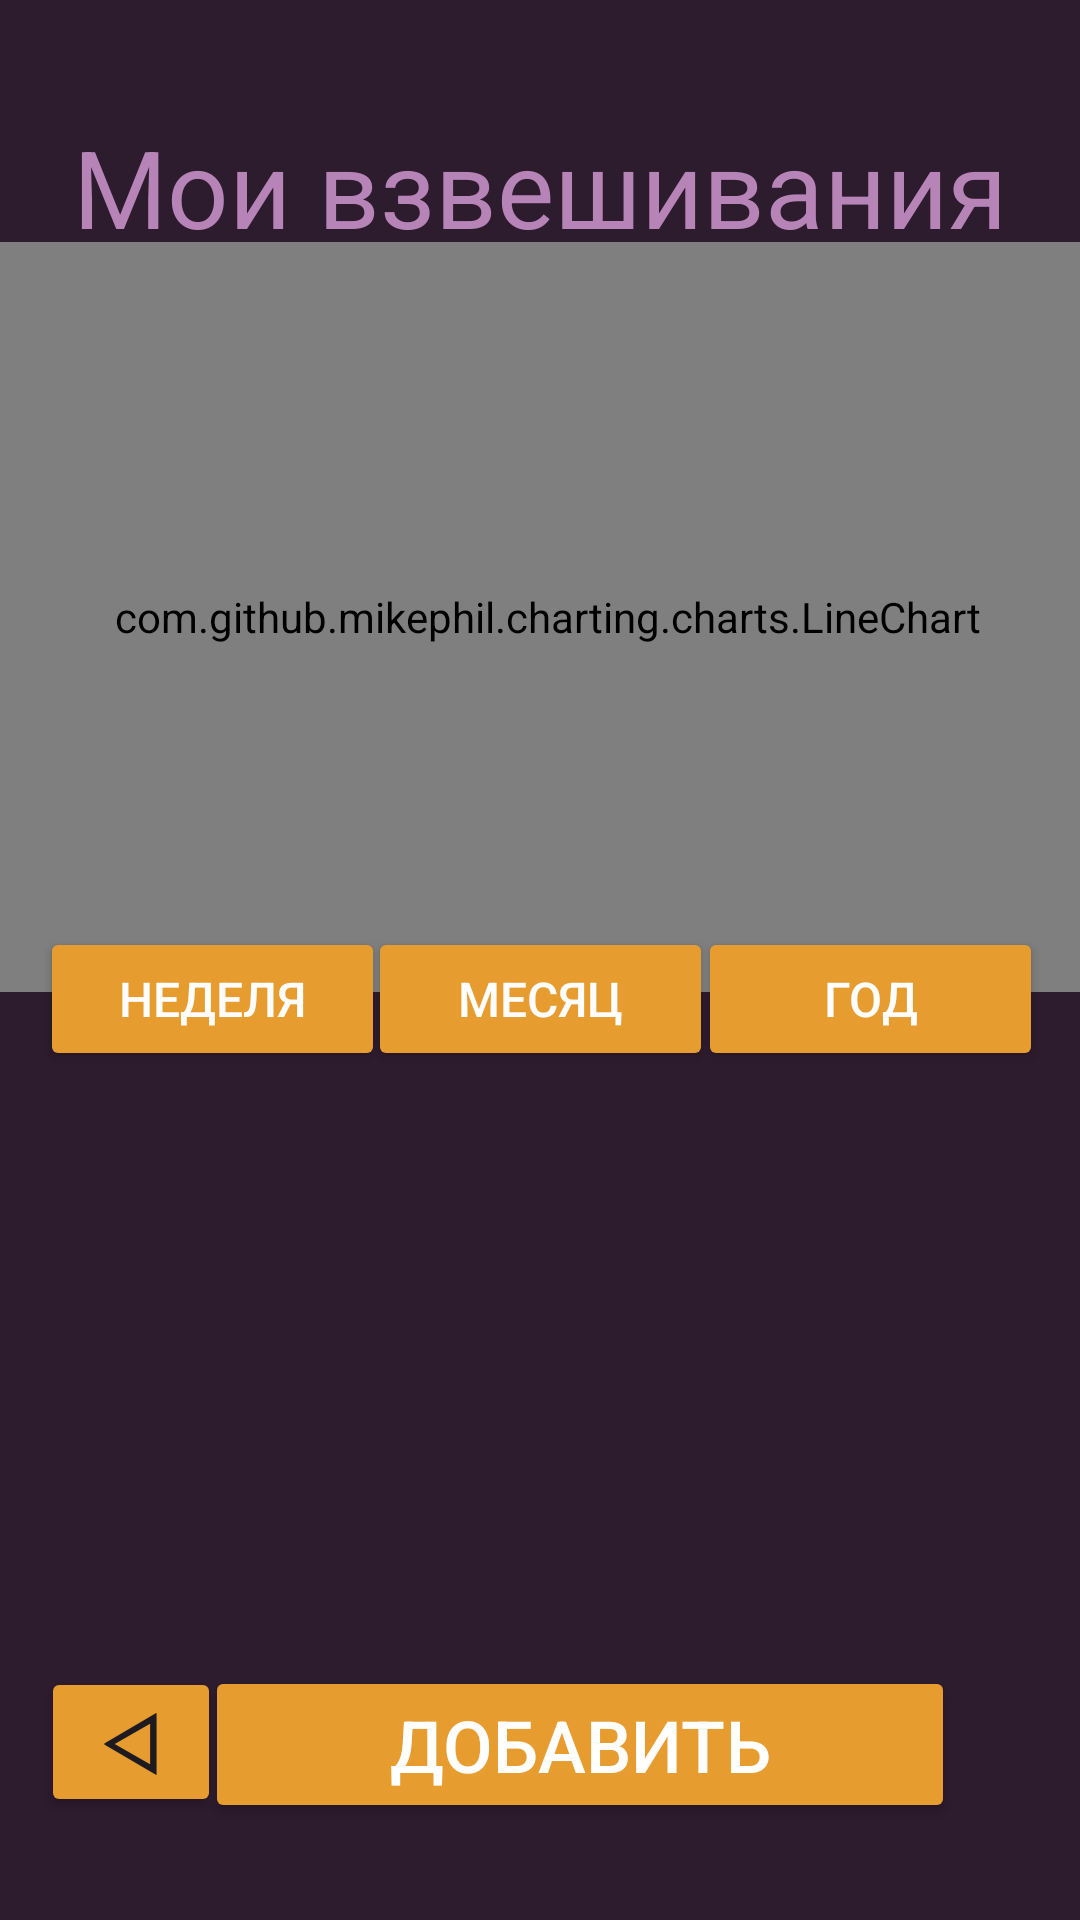

Reconstruct the res/layout file that produces this screen, plus the resources it refers to.
<!-- AndroidManifest.xml: activity theme Theme.MuscleTruth -->
<!-- res/layout/activity_weightings.xml -->
<?xml version="1.0" encoding="utf-8"?>
<androidx.constraintlayout.widget.ConstraintLayout xmlns:android="http://schemas.android.com/apk/res/android"
    xmlns:app="http://schemas.android.com/apk/res-auto"
    xmlns:tools="http://schemas.android.com/tools"
    android:id="@+id/main"
    android:layout_width="match_parent"
    android:layout_height="match_parent"
    tools:context=".ui.Weightings.WeightingsActivity"
    android:background="@color/background">

    <TextView
        android:id="@+id/weightings_tv_header"
        android:layout_width="wrap_content"
        android:layout_height="wrap_content"
        android:text="Мои взвешивания"
        android:textSize="36dp"
        android:textColor="@color/accent"
        app:layout_constraintBottom_toBottomOf="parent"
        app:layout_constraintEnd_toEndOf="parent"
        app:layout_constraintStart_toStartOf="parent"
        app:layout_constraintTop_toTopOf="parent"
        app:layout_constraintVertical_bias="0.064" />

    <com.github.mikephil.charting.charts.LineChart
        android:id="@+id/weightings_chart"
        android:layout_width="400dp"
        android:layout_height="250dp"
        app:layout_constraintBottom_toBottomOf="parent"
        app:layout_constraintEnd_toEndOf="parent"
        app:layout_constraintHorizontal_bias="0.454"
        app:layout_constraintStart_toStartOf="parent"
        app:layout_constraintTop_toTopOf="parent"
        app:layout_constraintVertical_bias="0.207" />

    <androidx.recyclerview.widget.RecyclerView
        android:id="@+id/weightings_rv"
        android:layout_width="380dp"
        android:layout_height="200dp"
        app:layout_constraintBottom_toBottomOf="parent"
        app:layout_constraintEnd_toEndOf="parent"
        app:layout_constraintHorizontal_bias="0.516"
        app:layout_constraintStart_toStartOf="parent"
        app:layout_constraintTop_toTopOf="parent"
        app:layout_constraintVertical_bias="0.789" />

    <Button
        android:id="@+id/weightings_btn_add"
        android:layout_width="250dp"
        android:layout_height="wrap_content"
        android:backgroundTint="@color/primary"
        android:text="Добавить"
        android:textColor="@color/white"
        android:textSize="24dp"
        app:layout_constraintBottom_toBottomOf="parent"
        app:layout_constraintEnd_toEndOf="parent"
        app:layout_constraintHorizontal_bias="0.621"
        app:layout_constraintStart_toStartOf="parent"
        app:layout_constraintTop_toTopOf="parent"
        app:layout_constraintVertical_bias="0.945" />

    <Button
        android:id="@+id/weightings_btn_back"
        android:layout_width="wrap_content"
        android:layout_height="wrap_content"
        android:backgroundTint="@color/primary"
        android:minWidth="60dp"
        android:minHeight="50dp"
        android:padding="0px"
        android:text="ᐊ"
        android:textSize="28sp"
        app:layout_constraintBottom_toBottomOf="parent"
        app:layout_constraintEnd_toEndOf="parent"
        app:layout_constraintHorizontal_bias="0.045"
        app:layout_constraintStart_toStartOf="parent"
        app:layout_constraintTop_toTopOf="parent"
        app:layout_constraintVertical_bias="0.942" />

    <Button
        android:id="@+id/weightings_btn_week"
        android:layout_width="115dp"
        android:layout_height="wrap_content"
        android:text="Неделя"
        android:textSize="16dp"
        android:backgroundTint="@color/primary"
        android:textColor="@color/white"
        app:layout_constraintBottom_toBottomOf="parent"
        app:layout_constraintEnd_toEndOf="parent"
        app:layout_constraintHorizontal_bias="0.054"
        app:layout_constraintStart_toStartOf="parent"
        app:layout_constraintTop_toTopOf="parent"
        app:layout_constraintVertical_bias="0.522" />

    <Button
        android:id="@+id/weightings_btn_month"
        android:layout_width="115dp"
        android:layout_height="wrap_content"
        android:text="Месяц"
        android:textSize="16dp"
        android:backgroundTint="@color/primary"
        android:textColor="@color/white"
        app:layout_constraintBottom_toBottomOf="parent"
        app:layout_constraintEnd_toEndOf="parent"
        app:layout_constraintStart_toStartOf="parent"
        app:layout_constraintTop_toTopOf="parent"
        app:layout_constraintVertical_bias="0.522" />

    <Button
        android:id="@+id/weightings_btn_year"
        android:layout_width="115dp"
        android:layout_height="wrap_content"
        android:text="Год"
        android:textSize="16dp"
        android:backgroundTint="@color/primary"
        android:textColor="@color/white"
        app:layout_constraintBottom_toBottomOf="parent"
        app:layout_constraintEnd_toEndOf="parent"
        app:layout_constraintHorizontal_bias="0.949"
        app:layout_constraintStart_toStartOf="parent"
        app:layout_constraintTop_toTopOf="parent"
        app:layout_constraintVertical_bias="0.522" />

</androidx.constraintlayout.widget.ConstraintLayout>
<!-- resources referenced by this layout -->
<resources>
  <color name="accent">#B784B7</color>
  <color name="background">#2D1B2E</color>
  <color name="primary">#E69C2E</color>
  <color name="white">#FFFFFFFF</color>
  <style name="Theme.MuscleTruth" parent="Base.Theme.MuscleTruth" />
  <style name="Base.Theme.MuscleTruth" parent="Theme.Material3.DayNight.NoActionBar">
          
          
      </style>
</resources>
